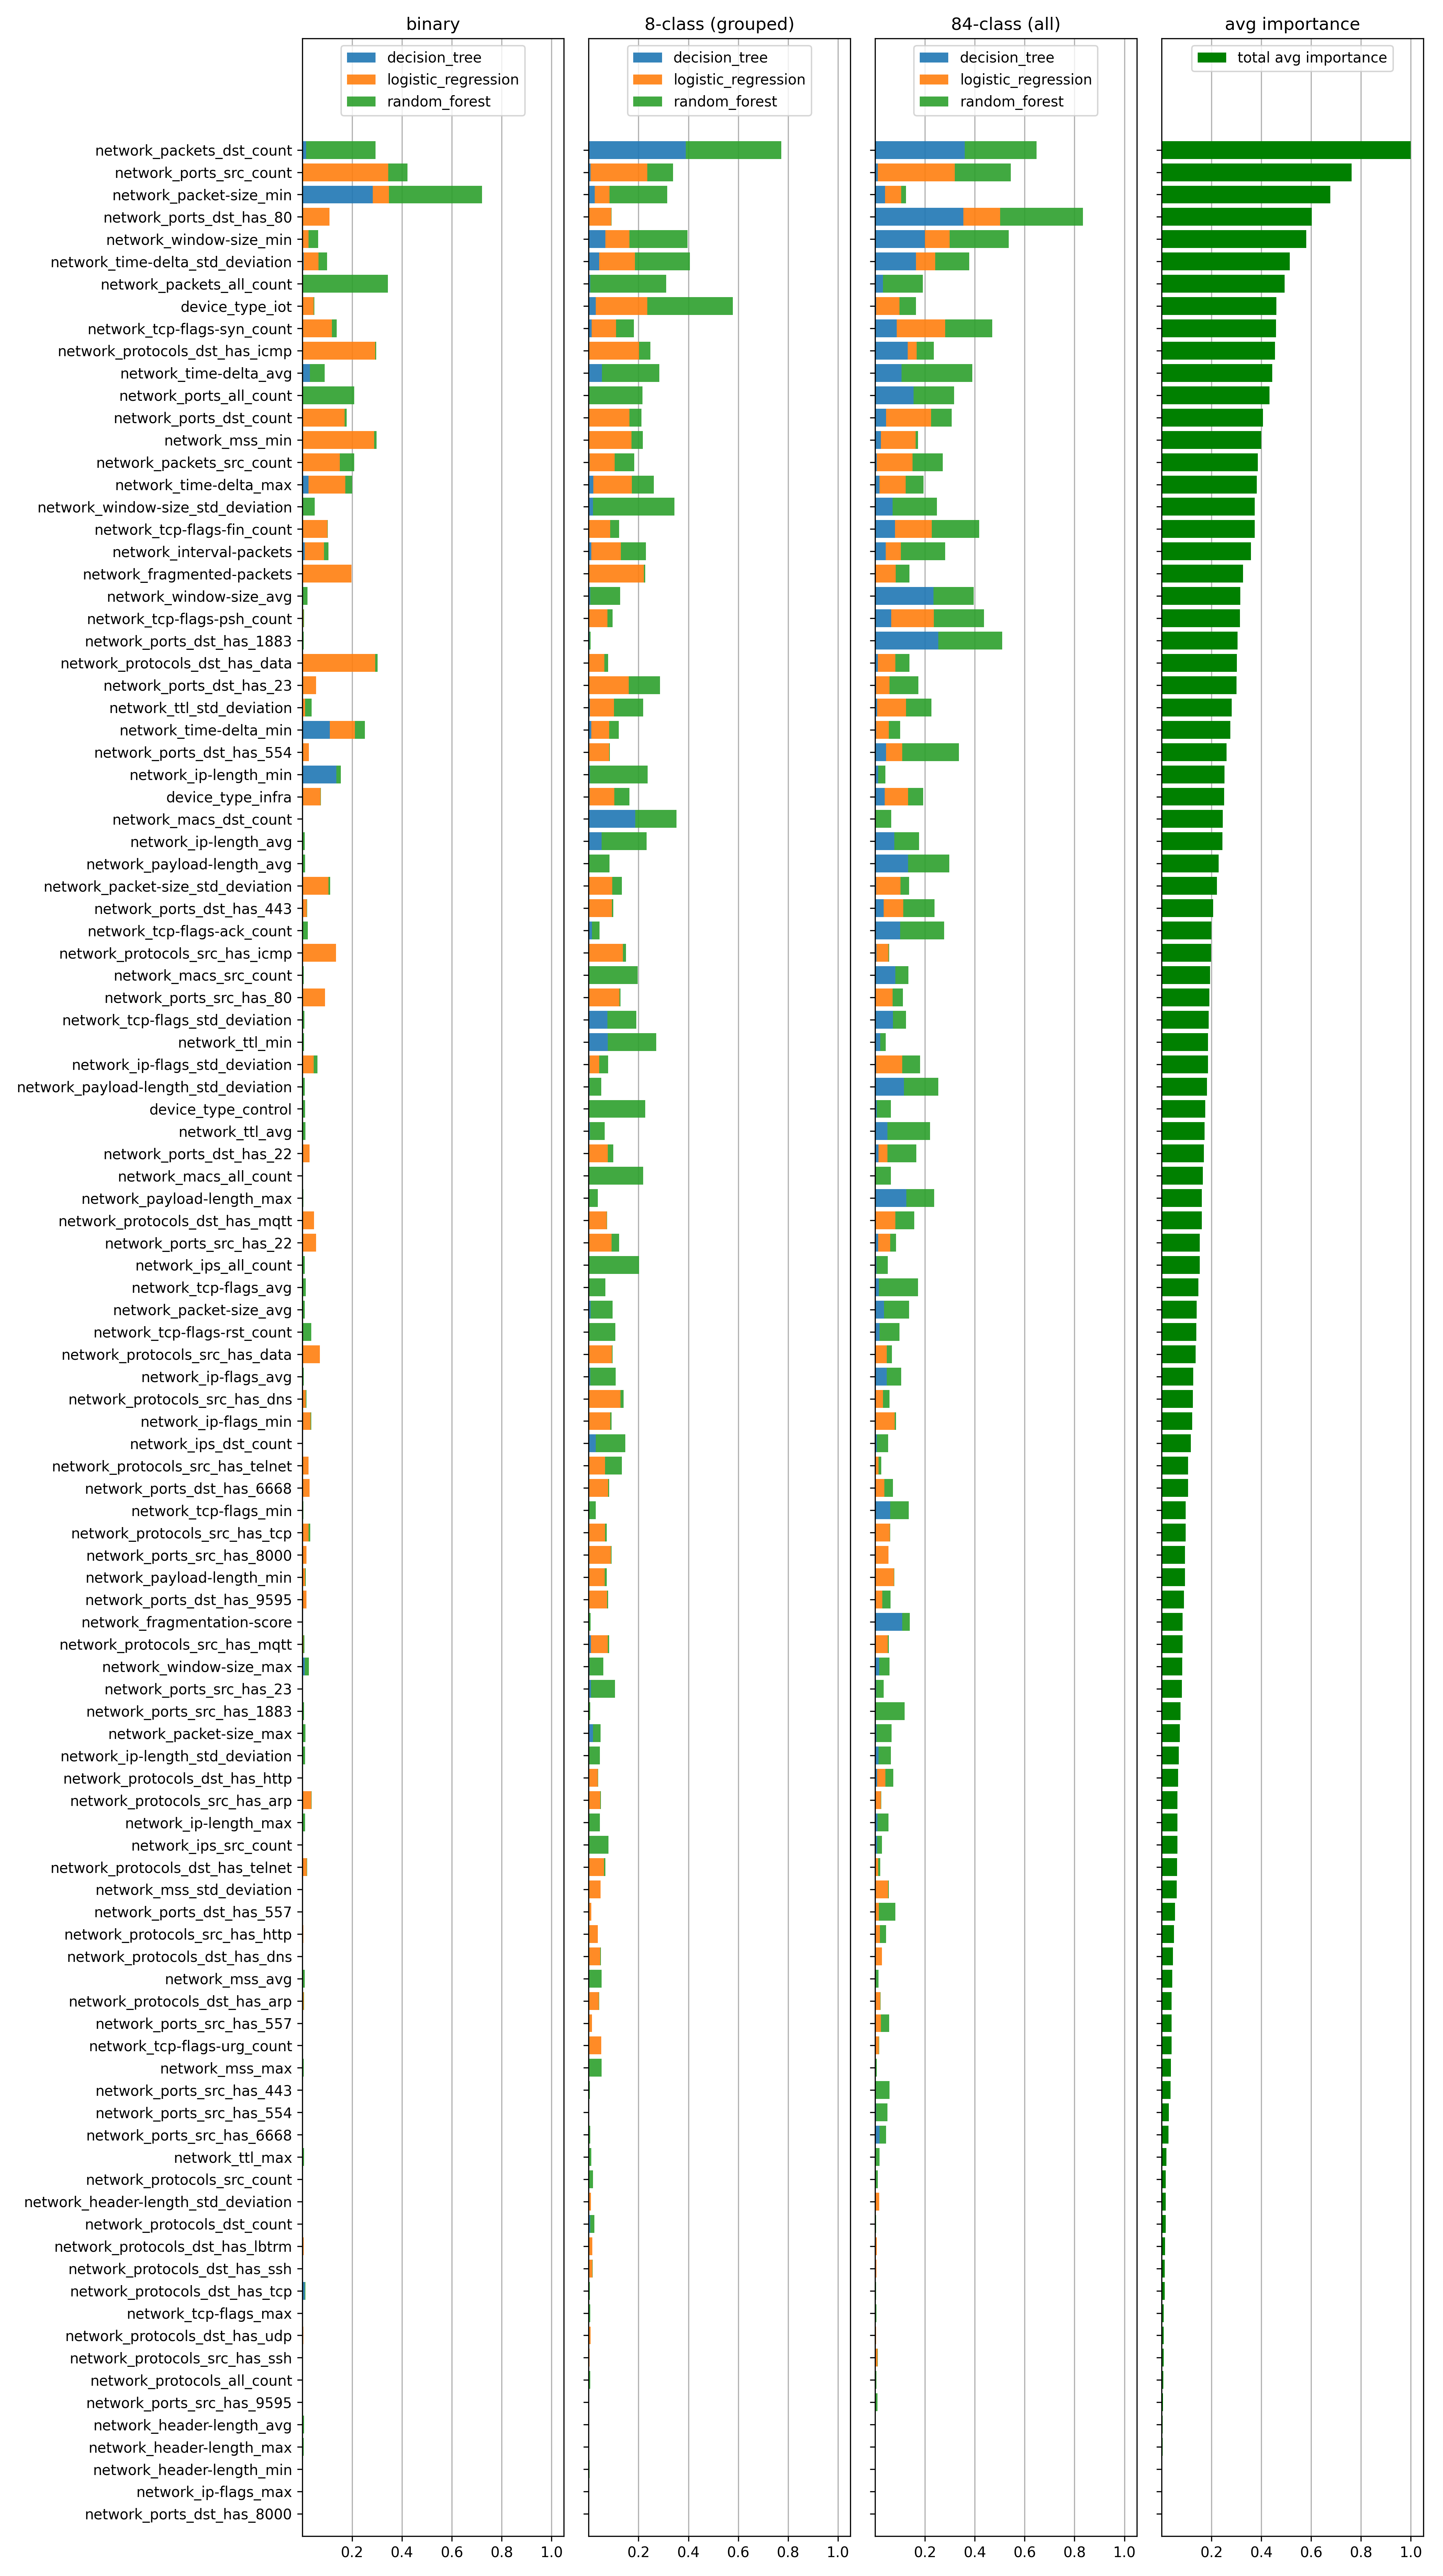

The file beside this chart, header and first rows:
feature, binary_decision_tree_importance, binary_logistic_regression_importance, binary_random_forest_importance, binary_avg_importance, grouped_decision_tree_importance, grouped_logistic_regression_importance, grouped_random_forest_importance, grouped_avg_importance, all_decision_tree_importance, all_logistic_regression_importance, all_random_forest_importance, all_avg_importance, total_avg, total_avg_scaled
network_packets_dst_count, 0.01512, 0.0, 0.2795, 0.2946, 0.3894, 0.0, 0.3827, 0.7721, 0.3593, 0.0, 0.2882, 0.6474, 0.5714, 1.0
network_ports_src_count, 0.0001224, 0.3443, 0.07807, 0.4225, 0.007515, 0.2279, 0.1039, 0.3392, 0.01057, 0.3095, 0.2249, 0.545, 0.4356, 0.7621
network_packet-size_min, 0.2832, 0.0653, 0.3725, 0.721, 0.02452, 0.05903, 0.232, 0.3156, 0.04043, 0.06422, 0.01953, 0.1242, 0.3869, 0.6769
network_ports_dst_has_80, 0.0, 0.1095, 3.18876141428312e-05, 0.1096, 0.0006262, 0.08934, 0.001771, 0.09174, 0.3541, 0.1478, 0.3312, 0.8332, 0.3448, 0.6032
network_window-size_min, 0.003002, 0.02258, 0.03869, 0.06427, 0.06744, 0.09632, 0.2334, 0.3971, 0.2002, 0.09888, 0.2363, 0.5355, 0.3323, 0.5812
network_time-delta_std_deviation, 0.006494, 0.05815, 0.03538, 0.1, 0.04259, 0.1427, 0.2206, 0.4059, 0.1641, 0.07708, 0.1357, 0.3769, 0.2943, 0.5147
network_packets_all_count, 0.0009939, 0.0, 0.3428, 0.3438, 0.00647, 0.0, 0.3043, 0.3108, 0.03183, 0.0, 0.16, 0.1918, 0.2821, 0.4934
device_type_iot, 0.0002141, 0.04506, 0.002842, 0.04812, 0.02811, 0.2074, 0.3431, 0.5787, 0.003872, 0.09449, 0.06514, 0.1635, 0.2634, 0.4606
network_tcp-flags-syn_count, 0.0, 0.1195, 0.01865, 0.1382, 0.01221, 0.09775, 0.07091, 0.1809, 0.08716, 0.1933, 0.1892, 0.4696, 0.2629, 0.4597
network_protocols_dst_has_icmp, 2.148163826325219e-05, 0.2921, 0.004405, 0.2965, 0.0, 0.2021, 0.04559, 0.2476, 0.1305, 0.03621, 0.06897, 0.2357, 0.26, 0.4545
network_time-delta_avg, 0.03023, 0.0, 0.05962, 0.08986, 0.05387, 0.0, 0.2294, 0.2833, 0.1061, 0.0, 0.2838, 0.3898, 0.2543, 0.4447
network_ports_all_count, 0.0, 0.0, 0.2093, 0.2093, 0.001177, 0.0, 0.2151, 0.2162, 0.1543, 0.0, 0.1624, 0.3167, 0.2474, 0.4326
network_ports_dst_count, 0.0001845, 0.1692, 0.008572, 0.1779, 0.001467, 0.1618, 0.04897, 0.2122, 0.04358, 0.1806, 0.08338, 0.3076, 0.2326, 0.4066
network_mss_min, 0.0, 0.2885, 0.009426, 0.2979, 2.566631444112997e-19, 0.172, 0.0451, 0.2171, 0.02313, 0.1395, 0.009547, 0.1721, 0.229, 0.4004
network_packets_src_count, 0.0004545, 0.1502, 0.05782, 0.2084, 0.003073, 0.1011, 0.07883, 0.1831, 0.006174, 0.1441, 0.1209, 0.2712, 0.2209, 0.3861
network_time-delta_max, 0.02527, 0.1474, 0.02722, 0.1999, 0.01862, 0.154, 0.0882, 0.2608, 0.01793, 0.105, 0.07116, 0.194, 0.2182, 0.3815
network_window-size_std_deviation, 0.001567, 0.0, 0.04868, 0.05024, 0.01798, 0.0, 0.3254, 0.3434, 0.07065, 0.0, 0.1772, 0.2479, 0.2138, 0.3738
network_tcp-flags-fin_count, 0.0, 0.1018, 3.843228485945575e-05, 0.1018, 0.0001548, 0.0856, 0.037, 0.1228, 0.08005, 0.1468, 0.19, 0.4169, 0.2138, 0.3738
network_interval-packets, 0.009546, 0.07827, 0.01766, 0.1055, 0.01091, 0.118, 0.1001, 0.229, 0.04305, 0.06044, 0.1773, 0.2808, 0.2051, 0.3585
network_fragmented-packets, 0.0, 0.1971, 0.0009085, 0.198, 0.0001563, 0.2211, 0.005045, 0.2263, 0.00242, 0.08041, 0.05511, 0.1379, 0.1874, 0.3275
network_window-size_avg, 0.001516, 0.0, 0.01932, 0.02083, 0.006441, 0.0, 0.1194, 0.1259, 0.2346, 0.0, 0.161, 0.3955, 0.1807, 0.3158
network_tcp-flags-psh_count, 3.167331872560282e-05, 0.004587, 0.002135, 0.006754, 0.0004812, 0.07426, 0.02114, 0.09588, 0.0647, 0.1709, 0.2009, 0.4365, 0.1797, 0.314
network_ports_dst_has_1883, 0.0, 0.0, 0.005527, 0.005527, 0.003541, 0.0, 0.004081, 0.007622, 0.2539, 0.0, 0.2561, 0.5101, 0.1744, 0.3047
network_protocols_dst_has_data, 0.001872, 0.2909, 0.009718, 0.3025, 8.249641007509066e-05, 0.06234, 0.01592, 0.07834, 0.01027, 0.07035, 0.05653, 0.1371, 0.1727, 0.3017
network_ports_dst_has_23, 0.0, 0.05547, 0.0007051, 0.05617, 0.0003088, 0.1609, 0.1248, 0.286, 0.00404, 0.05326, 0.1167, 0.174, 0.1721, 0.3006
network_ttl_std_deviation, 0.001025, 0.01032, 0.02654, 0.03789, 0.005515, 0.09557, 0.1178, 0.2189, 0.007637, 0.1162, 0.1018, 0.2257, 0.1608, 0.2809
network_time-delta_min, 0.1107, 0.1011, 0.03946, 0.2512, 0.01089, 0.07103, 0.03942, 0.1213, 0.003427, 0.05208, 0.04514, 0.1006, 0.1577, 0.2755
network_ports_dst_has_554, 0.0, 0.02622, 0.0, 0.02622, 0.0, 0.08211, 0.002902, 0.08501, 0.04339, 0.06493, 0.2275, 0.3358, 0.149, 0.2602
network_ip-length_min, 0.1372, 0.0, 0.01799, 0.1552, 0.004842, 0.0, 0.2316, 0.2365, 0.01243, 0.0, 0.02852, 0.04094, 0.1442, 0.2518
device_type_infra, 0.0003375, 0.07381, 0.001371, 0.07551, 0.003339, 0.09974, 0.06053, 0.1636, 0.03883, 0.09279, 0.06061, 0.1922, 0.1438, 0.2511
network_macs_dst_count, 3.2788767178963766e-06, 0.0, 0.003763, 0.003766, 0.1865, 0.0, 0.1659, 0.3524, 0.003109, 0.0, 0.06197, 0.06508, 0.1404, 0.2452
network_ip-length_avg, 0.0002206, 0.0, 0.01038, 0.0106, 0.05135, 0.0, 0.1813, 0.2326, 0.0768, 0.0, 0.09932, 0.1761, 0.1398, 0.2441
network_payload-length_avg, 0.0008868, 0.0, 0.01085, 0.01173, 0.001541, 0.0, 0.08256, 0.0841, 0.1328, 0.0, 0.1654, 0.2982, 0.1313, 0.2293
network_packet-size_std_deviation, 0.0007925, 0.1039, 0.007336, 0.1121, 0.001076, 0.09333, 0.03825, 0.1327, 0.004644, 0.09752, 0.03451, 0.1367, 0.1271, 0.2219
network_ports_dst_has_443, 0.000368, 0.01837, 0.0003567, 0.0191, 0.001009, 0.09186, 0.00616, 0.09903, 0.03458, 0.07831, 0.1258, 0.2387, 0.1189, 0.2076
network_tcp-flags-ack_count, 0.0002243, 0.0, 0.02289, 0.02312, 0.0127, 0.0, 0.03065, 0.04335, 0.1007, 0.0, 0.1763, 0.277, 0.1145, 0.1998
network_protocols_src_has_icmp, 0.0, 0.1358, 0.000112, 0.1359, 3.91955740727933e-05, 0.1379, 0.01169, 0.1497, 0.005398, 0.04825, 0.002722, 0.05637, 0.114, 0.1989
network_macs_src_count, 0.0001061, 0.0, 0.005867, 0.005973, 0.0001962, 0.0, 0.1964, 0.1966, 0.08056, 0.0, 0.05243, 0.133, 0.1119, 0.1952
network_ports_src_has_80, 0.0, 0.09113, 1.657000787664143e-05, 0.09115, 5.260711931013731e-05, 0.124, 0.004252, 0.1283, 0.002622, 0.06763, 0.04085, 0.1111, 0.1102, 0.1922
network_tcp-flags_std_deviation, 3.993143304832306e-05, 0.0, 0.009226, 0.009266, 0.07588, 0.0, 0.1158, 0.1917, 0.07148, 0.0, 0.05236, 0.1238, 0.1083, 0.1889
network_ttl_min, 0.00095, 0.0, 0.005923, 0.006873, 0.07616, 0.0, 0.1952, 0.2714, 0.01983, 0.0, 0.02266, 0.04249, 0.1069, 0.1865
network_ip-flags_std_deviation, 0.0001583, 0.04586, 0.01466, 0.06067, 0.003443, 0.03851, 0.03648, 0.07844, 0.003938, 0.1044, 0.07201, 0.1803, 0.1065, 0.1857
network_payload-length_std_deviation, 0.00364, 0.0, 0.006203, 0.009842, 0.004203, 0.0, 0.04612, 0.05032, 0.1154, 0.0, 0.1382, 0.2536, 0.1046, 0.1824
device_type_control, 0.0007928, 0.0, 0.01087, 0.01166, 1.3619061226450968e-05, 0.0, 0.2269, 0.2269, 0.006176, 0.0, 0.05711, 0.06329, 0.1006, 0.1755
network_ttl_avg, 0.001152, 0.0, 0.01186, 0.01301, 0.004797, 0.0, 0.05914, 0.06394, 0.04909, 0.0, 0.1707, 0.2197, 0.0989, 0.1725
network_ports_dst_has_22, 0.0, 0.02961, 0.0, 0.02961, 0.001684, 0.0754, 0.02123, 0.09832, 0.01322, 0.03648, 0.1156, 0.1653, 0.09773, 0.1704
network_macs_all_count, 0.0002023, 0.0, 0.00274, 0.002942, 0.001161, 0.0, 0.218, 0.2192, 0.001083, 0.0, 0.06218, 0.06326, 0.09512, 0.1659
network_payload-length_max, 0.0002659, 0.0, 0.004862, 0.005128, 0.001465, 0.0, 0.03481, 0.03628, 0.1258, 0.0, 0.1116, 0.2374, 0.09292, 0.162
network_protocols_dst_has_mqtt, 0.0, 0.04715, 0.0002866, 0.04744, 0.0, 0.07234, 0.001248, 0.07359, 0.0, 0.08053, 0.07639, 0.1569, 0.09265, 0.1615
network_ports_src_has_22, 0.0, 0.05629, 0.0, 0.05629, 0.0008685, 0.09029, 0.0307, 0.1219, 0.01158, 0.04911, 0.02384, 0.08453, 0.08756, 0.1526
network_ips_all_count, 0.0009317, 0.0, 0.009368, 0.0103, 0.001278, 0.0, 0.2006, 0.2018, 0.005615, 0.0, 0.0448, 0.05042, 0.08752, 0.1526
network_tcp-flags_avg, 0.0002779, 0.0, 0.01354, 0.01382, 0.001178, 0.0, 0.06641, 0.06759, 0.01503, 0.0, 0.157, 0.172, 0.08447, 0.1472
network_packet-size_avg, 0.001537, 0.0, 0.008001, 0.009538, 0.007517, 0.0, 0.08851, 0.09603, 0.03579, 0.0, 0.1001, 0.1359, 0.08047, 0.1402
network_tcp-flags-rst_count, 0.001827, 0.0, 0.03445, 0.03628, 0.0005964, 0.0, 0.1063, 0.1069, 0.01827, 0.0, 0.07961, 0.09788, 0.08036, 0.14
network_protocols_src_has_data, 0.0004272, 0.07039, 0.0004591, 0.07128, 0.001451, 0.09188, 0.002826, 0.09616, 0.0, 0.04607, 0.02156, 0.06763, 0.07836, 0.1365
network_ip-flags_avg, 6.94289044267517e-05, 0.0, 0.006405, 0.006474, 0.006046, 0.0, 0.1021, 0.1081, 0.04624, 0.0, 0.05832, 0.1046, 0.07305, 0.1272
network_protocols_src_has_dns, 3.798665825052305e-05, 0.01429, 0.003167, 0.01749, 0.0009664, 0.1266, 0.01234, 0.1399, 0.0008837, 0.03103, 0.026, 0.05791, 0.07178, 0.125
network_ip-flags_min, 0.0001826, 0.03348, 0.002659, 0.03632, 1.5085768965340192e-05, 0.08659, 0.004696, 0.09131, 0.0, 0.07904, 0.004898, 0.08394, 0.07052, 0.1228
network_ips_dst_count, 0.0005146, 0.0, 0.002513, 0.003028, 0.02884, 0.0, 0.1187, 0.1476, 0.006254, 0.0, 0.04586, 0.05211, 0.06756, 0.1176
network_protocols_src_has_telnet, 4.467671857475312e-05, 0.02466, 0.0006621, 0.02537, 9.84193310477889e-05, 0.06621, 0.06745, 0.1338, 0.0, 0.01351, 0.01144, 0.02495, 0.06136, 0.1067
... 47 more rows
